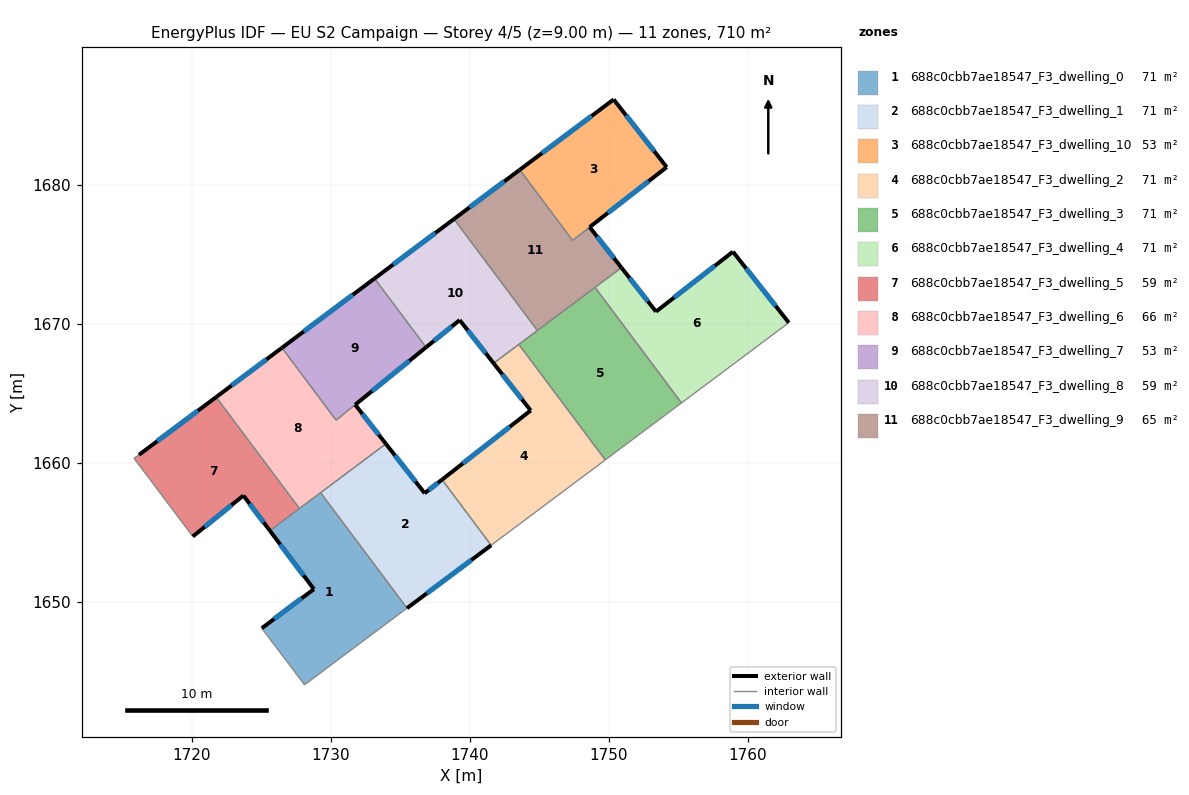
=== STOREY PLAN SPEC (per zone: floor XY polygon, exterior-wall plan segments, windows/doors) ===
zone 1: 688c0cbb7ae18547_F3_dwelling_0  (70.9 m²)
  floor: (1729.28, 1657.85) (1735.49, 1649.54) (1728.12, 1644.03) (1725.05, 1648.10) (1728.80, 1650.91) (1725.63, 1655.12)
  exterior wall: (1728.80, 1650.91) – (1725.05, 1648.10)  [4.7 m]
    window: (1727.92, 1650.25) – (1725.93, 1648.76)  [4.0 m²]
  exterior wall: (1725.63, 1655.12) – (1728.80, 1650.91)  [5.3 m]
    window: (1726.37, 1654.13) – (1728.05, 1651.90)  [4.4 m²]
  interior walls: 5
zone 2: 688c0cbb7ae18547_F3_dwelling_1  (71.0 m²)
  floor: (1738.01, 1658.78) (1741.54, 1654.07) (1735.49, 1649.54) (1729.28, 1657.85) (1733.97, 1661.36) (1736.76, 1657.81)
  exterior wall: (1735.49, 1649.54) – (1741.54, 1654.07)  [7.6 m]
    window: (1736.91, 1650.60) – (1740.12, 1653.00)  [6.4 m²]
  exterior wall: (1736.76, 1657.81) – (1733.97, 1661.36)  [4.5 m]
    window: (1736.11, 1658.64) – (1734.63, 1660.52)  [3.8 m²]
  exterior wall: (1738.01, 1658.78) – (1736.76, 1657.81)  [1.6 m]
    window: (1737.72, 1658.55) – (1737.05, 1658.04)  [1.3 m²]
  interior walls: 3
zone 3: 688c0cbb7ae18547_F3_dwelling_10  (53.2 m²)
  floor: (1750.35, 1686.12) (1754.16, 1681.25) (1747.39, 1675.98) (1743.60, 1681.06)
  exterior wall: (1750.35, 1686.12) – (1743.60, 1681.06)  [8.4 m]
    window: (1748.76, 1684.93) – (1745.18, 1682.25)  [7.1 m²]
  exterior wall: (1754.16, 1681.25) – (1750.35, 1686.12)  [6.2 m]
    window: (1753.27, 1682.39) – (1751.24, 1684.97)  [5.2 m²]
  exterior wall: (1748.62, 1676.94) – (1754.16, 1681.25)  [7.0 m]
    window: (1749.92, 1677.95) – (1752.86, 1680.24)  [5.9 m²]
  interior walls: 2
zone 4: 688c0cbb7ae18547_F3_dwelling_2  (71.0 m²)
  floor: (1743.53, 1668.51) (1749.74, 1660.20) (1741.54, 1654.07) (1738.01, 1658.78) (1744.38, 1663.76) (1741.72, 1667.15)
  exterior wall: (1744.38, 1663.76) – (1738.01, 1658.78)  [8.1 m]
    window: (1742.89, 1662.59) – (1739.51, 1659.95)  [6.8 m²]
  exterior wall: (1741.72, 1667.15) – (1744.38, 1663.76)  [4.3 m]
    window: (1742.34, 1666.35) – (1743.76, 1664.55)  [3.6 m²]
  interior walls: 4
zone 5: 688c0cbb7ae18547_F3_dwelling_3  (71.0 m²)
  floor: (1749.01, 1672.60) (1755.22, 1664.30) (1749.74, 1660.20) (1743.53, 1668.51)
  interior walls: 5
zone 6: 688c0cbb7ae18547_F3_dwelling_4  (71.0 m²)
  floor: (1758.92, 1675.17) (1762.94, 1670.07) (1755.22, 1664.30) (1749.01, 1672.60) (1750.91, 1674.02) (1753.39, 1670.86)
  exterior wall: (1762.94, 1670.07) – (1758.92, 1675.17)  [6.5 m]
    window: (1762.00, 1671.27) – (1759.87, 1673.97)  [5.5 m²]
  exterior wall: (1753.39, 1670.86) – (1750.91, 1674.02)  [4.0 m]
    window: (1752.81, 1671.60) – (1751.49, 1673.28)  [3.4 m²]
  exterior wall: (1758.92, 1675.17) – (1753.39, 1670.86)  [7.0 m]
    window: (1757.62, 1674.16) – (1754.69, 1671.87)  [5.9 m²]
  interior walls: 3
zone 7: 688c0cbb7ae18547_F3_dwelling_5  (59.1 m²)
  floor: (1721.77, 1664.72) (1727.76, 1656.71) (1725.63, 1655.12) (1723.73, 1657.64) (1720.09, 1654.70) (1717.02, 1658.79) (1715.86, 1660.32) (1716.22, 1660.56)
  exterior wall: (1721.77, 1664.72) – (1716.22, 1660.56)  [6.9 m]
    window: (1720.46, 1663.74) – (1717.52, 1661.54)  [5.8 m²]
  exterior wall: (1723.73, 1657.64) – (1725.63, 1655.12)  [3.2 m]
    window: (1724.17, 1657.05) – (1725.18, 1655.71)  [2.7 m²]
  exterior wall: (1720.09, 1654.70) – (1723.73, 1657.64)  [4.7 m]
    window: (1720.94, 1655.39) – (1722.87, 1656.95)  [3.9 m²]
  interior walls: 5
zone 8: 688c0cbb7ae18547_F3_dwelling_6  (65.5 m²)
  floor: (1731.76, 1664.17) (1733.97, 1661.36) (1727.76, 1656.71) (1721.77, 1664.72) (1726.50, 1668.26) (1730.39, 1663.06)
  exterior wall: (1726.50, 1668.26) – (1721.77, 1664.72)  [5.9 m]
    window: (1725.39, 1667.43) – (1722.88, 1665.55)  [5.0 m²]
  exterior wall: (1733.97, 1661.36) – (1731.76, 1664.17)  [3.6 m]
    window: (1733.45, 1662.02) – (1732.28, 1663.51)  [3.0 m²]
  interior walls: 5
zone 9: 688c0cbb7ae18547_F3_dwelling_7  (52.7 m²)
  floor: (1733.16, 1673.25) (1736.86, 1668.30) (1730.39, 1663.06) (1726.50, 1668.26)
  exterior wall: (1733.16, 1673.25) – (1726.50, 1668.26)  [8.3 m]
    window: (1731.59, 1672.07) – (1728.06, 1669.43)  [7.0 m²]
  exterior wall: (1731.77, 1664.17) – (1736.86, 1668.30)  [6.6 m]
    window: (1732.96, 1665.14) – (1735.66, 1667.33)  [5.5 m²]
  interior walls: 3
zone 10: 688c0cbb7ae18547_F3_dwelling_8  (59.1 m²)
  floor: (1738.87, 1677.52) (1744.86, 1669.50) (1741.72, 1667.15) (1739.28, 1670.25) (1736.86, 1668.30) (1733.16, 1673.25)
  exterior wall: (1739.28, 1670.25) – (1741.72, 1667.15)  [3.9 m]
    window: (1739.85, 1669.53) – (1741.14, 1667.88)  [3.3 m²]
  exterior wall: (1736.86, 1668.30) – (1739.28, 1670.25)  [3.1 m]
    window: (1737.43, 1668.76) – (1738.71, 1669.80)  [2.6 m²]
  exterior wall: (1738.87, 1677.52) – (1733.16, 1673.25)  [7.1 m]
    window: (1737.53, 1676.52) – (1734.50, 1674.25)  [6.0 m²]
  interior walls: 4
zone 11: 688c0cbb7ae18547_F3_dwelling_9  (65.0 m²)
  floor: (1748.62, 1676.94) (1750.91, 1674.02) (1744.86, 1669.50) (1738.87, 1677.52) (1743.60, 1681.06) (1747.39, 1675.98)
  exterior wall: (1743.60, 1681.06) – (1738.87, 1677.52)  [5.9 m]
    window: (1742.49, 1680.23) – (1739.98, 1678.35)  [5.0 m²]
  exterior wall: (1750.91, 1674.02) – (1748.62, 1676.94)  [3.7 m]
    window: (1750.37, 1674.71) – (1749.16, 1676.25)  [3.1 m²]
  interior walls: 5

=== DERIVED (storey summary) ===
Building: EU S2 Campaign
Storey: 4 of 5  (floor level z = 9.00 m)
Storey gross floor area: 709.6 m²
Zones on this storey: 11
  - 688c0cbb7ae18547_F3_dwelling_0: floor 70.9 m²; exterior wall 9.9 m (29.8 m²); 2 window(s) 8.4 m²; WWR 28.1%
  - 688c0cbb7ae18547_F3_dwelling_1: floor 71.0 m²; exterior wall 13.7 m (41.0 m²); 3 window(s) 11.5 m²; WWR 28.1%
  - 688c0cbb7ae18547_F3_dwelling_10: floor 53.2 m²; exterior wall 21.6 m (64.9 m²); 3 window(s) 18.3 m²; WWR 28.1%
  - 688c0cbb7ae18547_F3_dwelling_2: floor 71.0 m²; exterior wall 12.4 m (37.2 m²); 2 window(s) 10.5 m²; WWR 28.1%
  - 688c0cbb7ae18547_F3_dwelling_3: floor 71.0 m²
  - 688c0cbb7ae18547_F3_dwelling_4: floor 71.0 m²; exterior wall 17.5 m (52.6 m²); 3 window(s) 14.8 m²; WWR 28.1%
  - 688c0cbb7ae18547_F3_dwelling_5: floor 59.1 m²; exterior wall 14.8 m (44.3 m²); 3 window(s) 12.5 m²; WWR 28.1%
  - 688c0cbb7ae18547_F3_dwelling_6: floor 65.5 m²; exterior wall 9.5 m (28.5 m²); 2 window(s) 8.0 m²; WWR 28.1%
  - 688c0cbb7ae18547_F3_dwelling_7: floor 52.7 m²; exterior wall 14.9 m (44.6 m²); 2 window(s) 12.5 m²; WWR 28.1%
  - 688c0cbb7ae18547_F3_dwelling_8: floor 59.1 m²; exterior wall 14.2 m (42.6 m²); 3 window(s) 12.0 m²; WWR 28.1%
  - 688c0cbb7ae18547_F3_dwelling_9: floor 65.0 m²; exterior wall 9.6 m (28.8 m²); 2 window(s) 8.1 m²; WWR 28.1%
Zone adjacency (shared interzone walls):
  - 688c0cbb7ae18547_F3_dwelling_0 ↔ 688c0cbb7ae18547_F3_dwelling_1
  - 688c0cbb7ae18547_F3_dwelling_0 ↔ 688c0cbb7ae18547_F3_dwelling_5
  - 688c0cbb7ae18547_F3_dwelling_0 ↔ 688c0cbb7ae18547_F3_dwelling_6
  - 688c0cbb7ae18547_F3_dwelling_1 ↔ 688c0cbb7ae18547_F3_dwelling_2
  - 688c0cbb7ae18547_F3_dwelling_1 ↔ 688c0cbb7ae18547_F3_dwelling_6
  - 688c0cbb7ae18547_F3_dwelling_10 ↔ 688c0cbb7ae18547_F3_dwelling_9
  - 688c0cbb7ae18547_F3_dwelling_2 ↔ 688c0cbb7ae18547_F3_dwelling_3
  - 688c0cbb7ae18547_F3_dwelling_2 ↔ 688c0cbb7ae18547_F3_dwelling_8
  - 688c0cbb7ae18547_F3_dwelling_3 ↔ 688c0cbb7ae18547_F3_dwelling_4
  - 688c0cbb7ae18547_F3_dwelling_3 ↔ 688c0cbb7ae18547_F3_dwelling_8
  - 688c0cbb7ae18547_F3_dwelling_3 ↔ 688c0cbb7ae18547_F3_dwelling_9
  - 688c0cbb7ae18547_F3_dwelling_4 ↔ 688c0cbb7ae18547_F3_dwelling_9
  - 688c0cbb7ae18547_F3_dwelling_5 ↔ 688c0cbb7ae18547_F3_dwelling_6
  - 688c0cbb7ae18547_F3_dwelling_6 ↔ 688c0cbb7ae18547_F3_dwelling_7
  - 688c0cbb7ae18547_F3_dwelling_7 ↔ 688c0cbb7ae18547_F3_dwelling_8
  - 688c0cbb7ae18547_F3_dwelling_8 ↔ 688c0cbb7ae18547_F3_dwelling_9